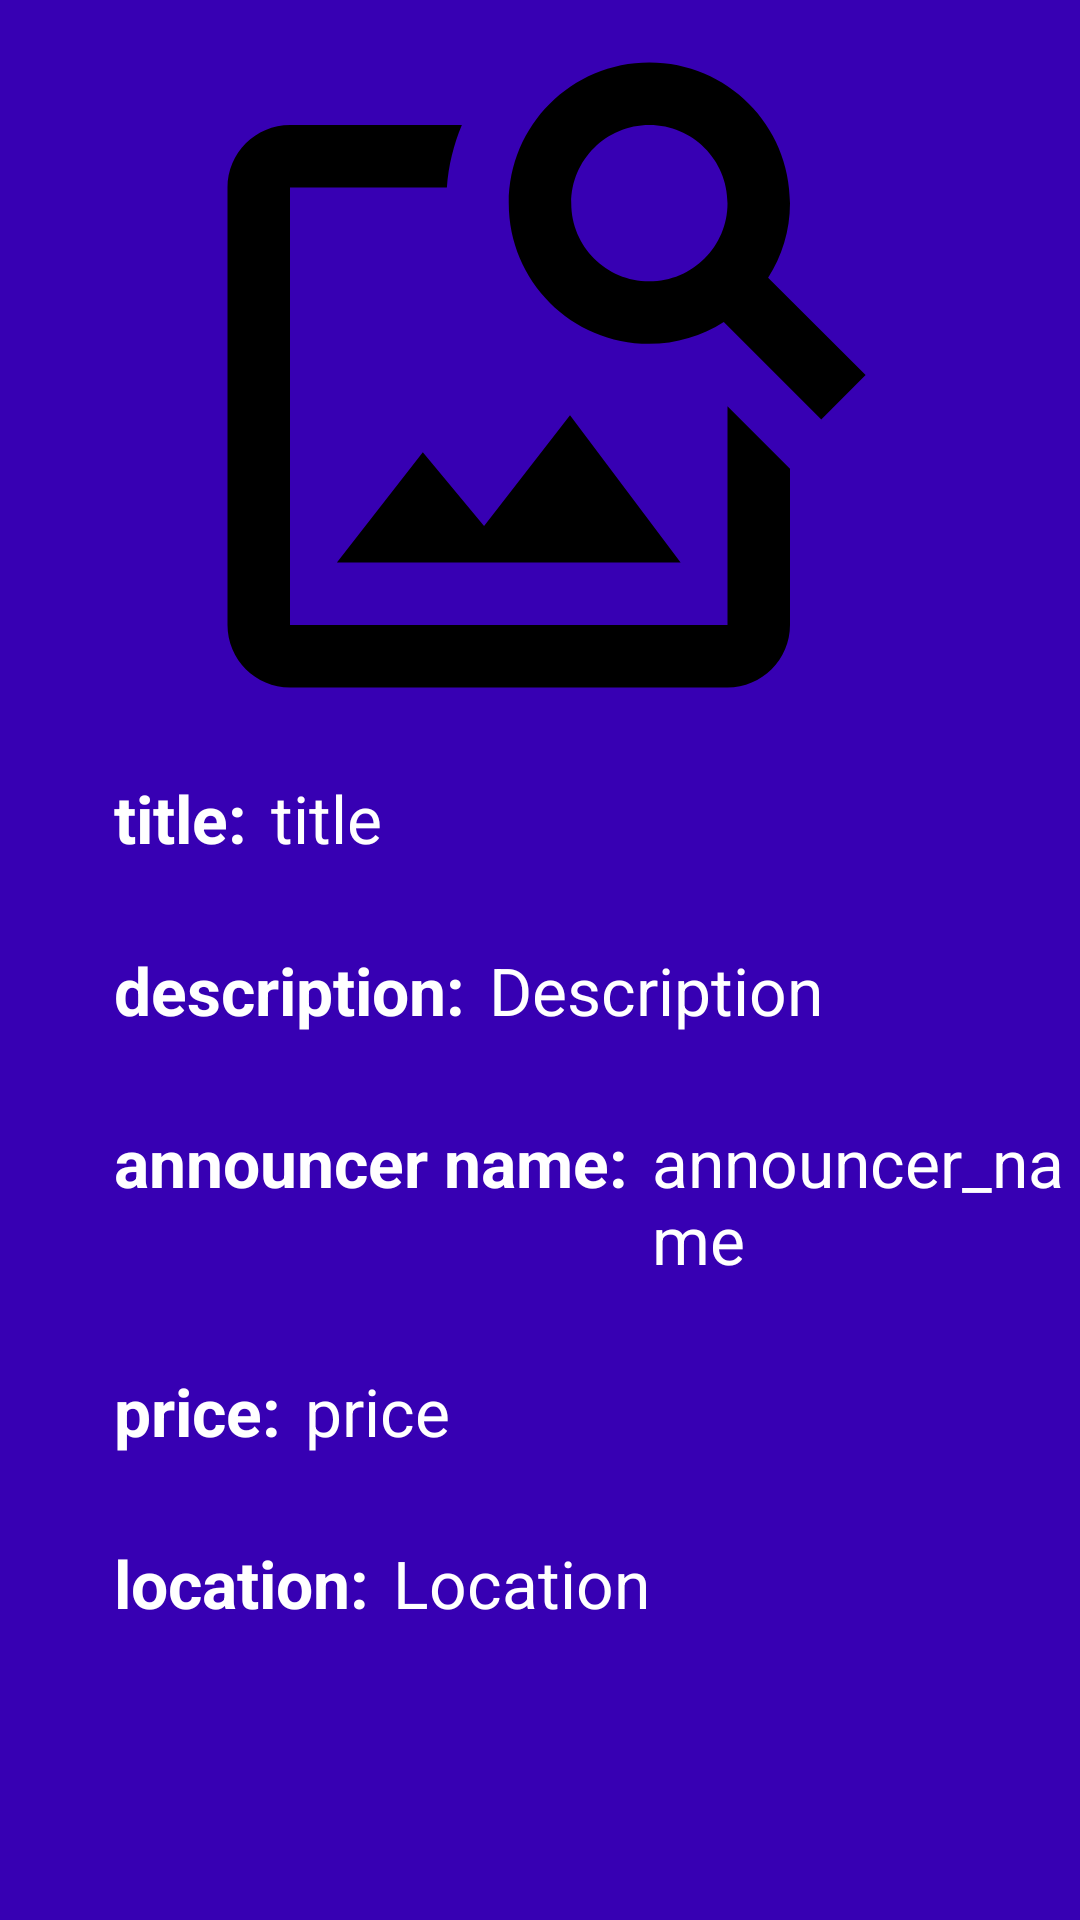

Layout XML and referenced resources for this Android screen:
<!-- AndroidManifest.xml: application theme Theme.AnnouncementsPublicationApp -->
<!-- res/layout/detail_announcement_layout.xml -->
<?xml version="1.0" encoding="utf-8"?>
<androidx.core.widget.NestedScrollView xmlns:android="http://schemas.android.com/apk/res/android"
    xmlns:app="http://schemas.android.com/apk/res-auto"
    xmlns:tools="http://schemas.android.com/tools"
    android:layout_width="match_parent"
    android:layout_height="match_parent"
    android:layoutDirection="ltr"
    app:layout_behavior="@string/appbar_scrolling_view_behavior"
    android:background="@color/purple_700"
    >

    <RelativeLayout
        android:layout_width="match_parent"
        android:layout_height="match_parent"
        >

        <ImageView
            android:id="@+id/image"
            android:layout_width="match_parent"
            android:layout_height="250dp"
            android:layout_alignParentTop="true"
            android:src="@drawable/image_icon" />

        <RelativeLayout
            android:id="@+id/layout_1"
            android:layout_width="match_parent"
            android:layout_height="wrap_content"
            android:layout_below="@id/image"
            android:layout_marginStart="30dp"
            android:layout_marginBottom="20dp">

            <TextView
                android:id="@+id/title_txt"
                android:layout_width="wrap_content"
                android:layout_height="wrap_content"
                android:layout_marginStart="8dp"
                android:layout_marginTop="8dp"
                android:text="title:"
                android:textColor="@color/white"
                android:textSize="22sp"
                android:textStyle="bold" />

            <TextView
                android:id="@+id/ann_title"
                android:layout_width="wrap_content"
                android:layout_height="wrap_content"
                android:layout_marginStart="8dp"
                android:layout_marginTop="8dp"
                android:layout_toEndOf="@id/title_txt"
                android:text="title"
                android:textSize="22sp"
                android:textColor="@color/white"
                />
        </RelativeLayout>

        <RelativeLayout
            android:id="@+id/layout_2"
            android:layout_width="match_parent"
            android:layout_height="wrap_content"
            android:layout_below="@id/layout_1"
            android:layout_marginStart="30dp"
            android:layout_marginBottom="20dp">

            <TextView
                android:id="@+id/age_txt"
                android:layout_width="wrap_content"
                android:layout_height="wrap_content"
                android:layout_marginStart="8dp"
                android:layout_marginTop="8dp"
                android:text="description:"
                android:textColor="@color/white"
                android:textSize="22sp"
                android:textStyle="bold"

                />

            <TextView
                android:id="@+id/ann_description"
                android:layout_width="wrap_content"
                android:layout_height="wrap_content"
                android:layout_marginStart="8dp"
                android:layout_marginTop="8dp"
                android:layout_toEndOf="@id/age_txt"
                android:text="Description"
                android:textSize="22sp"
                android:textColor="@color/white"

                />
        </RelativeLayout>

        <RelativeLayout
            android:id="@+id/layout_3"
            android:layout_width="match_parent"
            android:layout_height="wrap_content"
            android:layout_below="@id/layout_2"
            android:layout_marginStart="30dp"
            android:layout_marginBottom="20dp">

            <TextView
                android:id="@+id/announcer_name_txt"
                android:layout_width="wrap_content"
                android:layout_height="wrap_content"
                android:layout_marginStart="8dp"
                android:layout_marginTop="8dp"
                android:text="announcer name:"
                android:textColor="@color/white"
                android:textSize="22sp"
                android:textStyle="bold"

                />

            <TextView
                android:id="@+id/announcer_name"
                android:layout_width="wrap_content"
                android:layout_height="wrap_content"
                android:layout_marginStart="8dp"
                android:layout_marginTop="8dp"
                android:layout_toEndOf="@id/announcer_name_txt"
                android:text="announcer_name"
                android:textColor="@color/white"
                android:textSize="22sp"

                />

        </RelativeLayout>

        <RelativeLayout
            android:id="@+id/layout_4"
            android:layout_width="match_parent"
            android:layout_height="wrap_content"
            android:layout_below="@id/layout_3"
            android:layout_marginStart="30dp"
            android:layout_marginBottom="20dp">

            <TextView
                android:id="@+id/price_txt"
                android:layout_width="wrap_content"
                android:layout_height="wrap_content"
                android:layout_marginStart="8dp"
                android:layout_marginTop="8dp"
                android:text="price:"
                android:textColor="@color/white"
                android:textSize="22sp"
                android:textStyle="bold"

                />

            <TextView
                android:id="@+id/ann_price"
                android:layout_width="wrap_content"
                android:layout_height="wrap_content"
                android:layout_marginStart="8dp"
                android:layout_marginTop="8dp"
                android:layout_toEndOf="@id/price_txt"
                android:text="price"
                android:textSize="22sp"
                android:textColor="@color/white"

                />

        </RelativeLayout>

        <RelativeLayout
            android:id="@+id/layout_5"
            android:layout_width="match_parent"
            android:layout_height="wrap_content"
            android:layout_below="@id/layout_4"
            android:layout_marginStart="30dp"
            android:layout_marginBottom="20dp">

            <TextView
                android:id="@+id/location_txt"
                android:layout_width="wrap_content"
                android:layout_height="wrap_content"
                android:layout_marginStart="8dp"
                android:layout_marginTop="8dp"
                android:text="location:"
                android:textColor="@color/white"
                android:textSize="22sp"
                android:textStyle="bold"

                />

            <TextView
                android:id="@+id/ann_location"
                android:layout_width="wrap_content"
                android:layout_height="wrap_content"
                android:layout_marginStart="8dp"
                android:layout_marginTop="8dp"
                android:layout_toEndOf="@id/location_txt"
                android:text="Location"
                android:textSize="22sp"
                android:textColor="@color/white"
                />

        </RelativeLayout>

    </RelativeLayout>
</androidx.core.widget.NestedScrollView>
<!-- resources referenced by this layout -->
<resources>
  <color name="purple_700">#FF3700B3</color>
  <color name="white">#FFFFFFFF</color>
  <!-- drawable image_icon (drawable) -->
  <vector android:height="24dp" android:tint="#000"
      android:viewportHeight="24" android:viewportWidth="24"
      android:width="24dp" xmlns:android="http://schemas.android.com/apk/res/android">
      <path android:fillColor="@android:color/white" android:pathData="M18,13v7L4,20L4,6h5.02c0.05,-0.71 0.22,-1.38 0.48,-2L4,4c-1.1,0 -2,0.9 -2,2v14c0,1.1 0.9,2 2,2h14c1.1,0 2,-0.9 2,-2v-5l-2,-2zM16.5,18h-11l2.75,-3.53 1.96,2.36 2.75,-3.54zM19.3,8.89c0.44,-0.7 0.7,-1.51 0.7,-2.39C20,4.01 17.99,2 15.5,2S11,4.01 11,6.5s2.01,4.5 4.49,4.5c0.88,0 1.7,-0.26 2.39,-0.7L21,13.42 22.42,12 19.3,8.89zM15.5,9C14.12,9 13,7.88 13,6.5S14.12,4 15.5,4 18,5.12 18,6.5 16.88,9 15.5,9z"/>
  </vector>
  <style name="Theme.AnnouncementsPublicationApp" parent="Theme.AppCompat.Light.DarkActionBar">
          
          <item name="colorPrimary">@color/teal_200</item>
          <item name="colorPrimaryVariant">@color/purple_700</item>
          <item name="colorOnPrimary">@color/white</item>
          
          <item name="colorSecondary">@color/teal_200</item>
          <item name="colorSecondaryVariant">@color/teal_700</item>
          <item name="colorOnSecondary">@color/black</item>
          <item name="android:colorButtonNormal">@color/teal_200</item>
          
          <item name="android:statusBarColor" tools:targetApi="l">?attr/colorPrimaryVariant</item>
  
          
      </style>
  <color name="teal_200">#FF03DAC5</color>
  <color name="teal_700">#00796b</color>
  <color name="black">#FF000000</color>
</resources>
